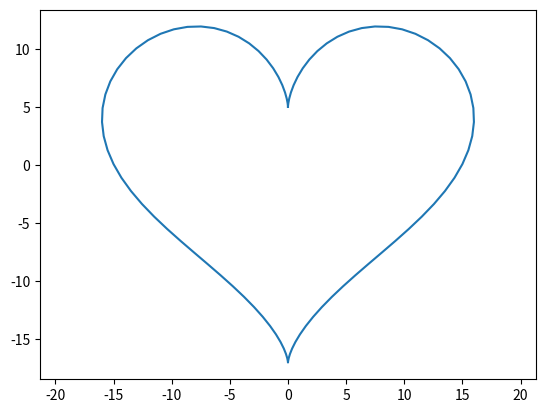

This figure's Python source:
import matplotlib.pyplot as plt
import numpy as np

t = np.linspace(0, 2 * np.pi, 100)
x = 16 * np.sin(t) ** 3
y = 13 * np.cos(t) - 5 * np.cos(2 * t) - 2 * np.cos(3 * t) - np.cos(4 * t)

plt.plot(x, y)
plt.axis('equal')
plt.show()
